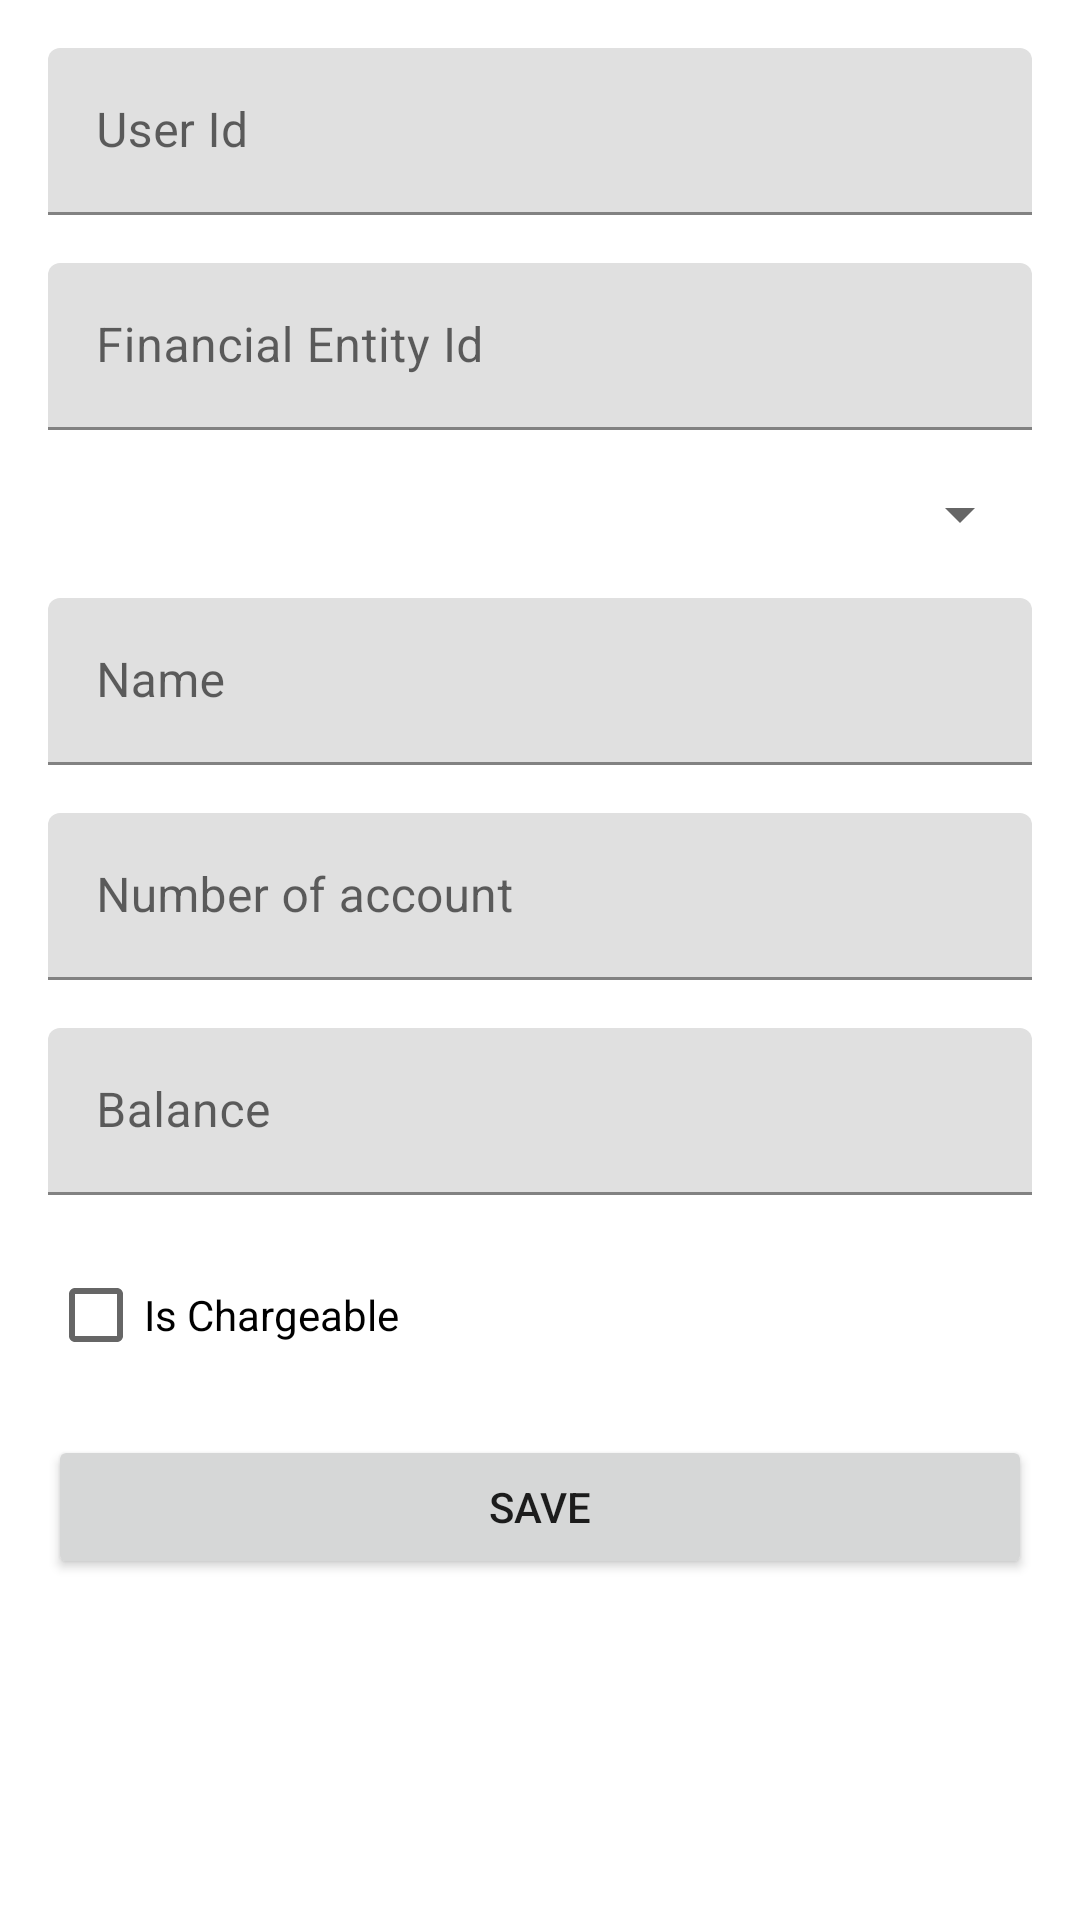

Here is an Android app screen rendered from its layout file. Give the layout XML and the strings, colors and styles it references.
<!-- AndroidManifest.xml: application theme Theme.OpenBankingDemo -->
<!-- res/layout/activity_create_update_account.xml -->
<?xml version="1.0" encoding="utf-8"?>
<ScrollView xmlns:android="http://schemas.android.com/apk/res/android"
    android:layout_width="match_parent"
    android:layout_height="match_parent"
    xmlns:tools="http://schemas.android.com/tools">

    <androidx.appcompat.widget.LinearLayoutCompat
        android:layout_width="match_parent"
        android:layout_height="wrap_content"
        android:orientation="vertical"
        android:padding="16dp">

        <com.google.android.material.textfield.TextInputLayout
            android:id="@+id/tilUserId"
            android:layout_width="match_parent"
            android:layout_height="wrap_content"
            android:hint="User Id">

            <com.google.android.material.textfield.TextInputEditText
                android:layout_width="match_parent"
                android:layout_height="wrap_content"
                android:inputType="number" />

        </com.google.android.material.textfield.TextInputLayout>

        <com.google.android.material.textfield.TextInputLayout
            android:id="@+id/tilFinancialEntityId"
            android:layout_width="match_parent"
            android:layout_height="wrap_content"
            android:layout_marginTop="16dp"
            android:hint="Financial Entity Id">

            <com.google.android.material.textfield.TextInputEditText
                android:layout_width="match_parent"
                android:layout_height="wrap_content"
                android:inputType="number" />

        </com.google.android.material.textfield.TextInputLayout>

        <Spinner
            android:id="@+id/spNature"
            android:layout_width="match_parent"
            android:layout_height="wrap_content"
            android:layout_marginTop="16dp"/>

        <com.google.android.material.textfield.TextInputLayout
            android:id="@+id/tilName"
            android:layout_width="match_parent"
            android:layout_height="wrap_content"
            android:layout_marginTop="16dp"
            android:hint="Name">

            <com.google.android.material.textfield.TextInputEditText
                android:layout_width="match_parent"
                android:layout_height="wrap_content"
                android:inputType="textCapSentences" />

        </com.google.android.material.textfield.TextInputLayout>

        <com.google.android.material.textfield.TextInputLayout
            android:id="@+id/tilNumber"
            android:layout_width="match_parent"
            android:layout_height="wrap_content"
            android:layout_marginTop="16dp"
            android:hint="Number of account">

            <com.google.android.material.textfield.TextInputEditText
                android:layout_width="match_parent"
                android:layout_height="wrap_content"
                android:inputType="text" />

        </com.google.android.material.textfield.TextInputLayout>

        <com.google.android.material.textfield.TextInputLayout
            android:id="@+id/tilBalance"
            android:layout_width="match_parent"
            android:layout_height="wrap_content"
            android:layout_marginTop="16dp"
            android:hint="Balance">

            <com.google.android.material.textfield.TextInputEditText
                android:layout_width="match_parent"
                android:layout_height="wrap_content"
                android:inputType="numberDecimal" />

        </com.google.android.material.textfield.TextInputLayout>

        <androidx.appcompat.widget.AppCompatCheckBox
            android:id="@+id/cbIsChargeable"
            android:layout_width="match_parent"
            android:layout_height="wrap_content"
            android:layout_marginTop="16dp"
            android:text="Is Chargeable" />

        <androidx.appcompat.widget.AppCompatButton
            android:id="@+id/btSave"
            android:layout_width="match_parent"
            android:layout_height="wrap_content"
            android:layout_marginTop="16dp"
            android:text="Save" />

    </androidx.appcompat.widget.LinearLayoutCompat>

</ScrollView>
<!-- resources referenced by this layout -->
<resources>
  <style name="Theme.OpenBankingDemo" parent="Theme.MaterialComponents.DayNight.DarkActionBar">
          
          <item name="colorPrimary">@color/purple_500</item>
          <item name="colorPrimaryVariant">@color/purple_700</item>
          <item name="colorOnPrimary">@color/white</item>
          
          <item name="colorSecondary">@color/teal_200</item>
          <item name="colorSecondaryVariant">@color/teal_700</item>
          <item name="colorOnSecondary">@color/black</item>
          
          <item name="android:statusBarColor" tools:targetApi="l">?attr/colorPrimaryVariant</item>
          
      </style>
  <!-- not gathered from this repository: default colours our renderer supplied (Android Studio template values) -->
  <color name="purple_500">#FF6200EE</color>
  <color name="purple_700">#FF3700B3</color>
  <color name="teal_200">#FF03DAC5</color>
  <color name="teal_700">#FF018786</color>
  <color name="black">#FF000000</color>
  <color name="white">#FFFFFFFF</color>
</resources>
